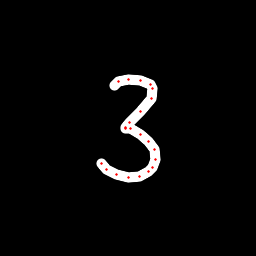

The table this chart was drawn from, first rows:
x, y, hover, eod
114.9, 85.17, 0.0, 0.0
118.8, 81.44, 0.0, 0.0
128.9, 79.08, 0.0, 0.0
140.7, 80.47, 0.0, 0.0
150.4, 84.92, 0.0, 0.0
152.7, 88.88, 0.0, 0.0
151.3, 98.01, 0.0, 0.0
140.1, 111.4, 0.0, 0.0
129.2, 122.7, 0.0, 0.0
125.2, 127.9, 0.0, 0.0
125.4, 128.3, 0.0, 0.0
130.2, 128.9, 0.0, 0.0
140.9, 134.1, 0.0, 0.0
148.5, 141.7, 0.0, 0.0
154.6, 149.5, 0.0, 0.0
155.9, 159.1, 0.0, 0.0
152.2, 167.1, 0.0, 0.0
148.9, 171.9, 0.0, 0.0
139.5, 176.9, 0.0, 0.0
128.7, 177.9, 0.0, 0.0
116.8, 174.8, 0.0, 0.0
106.5, 169.1, 0.0, 0.0
101.7, 163.2, 0.0, 1.0
